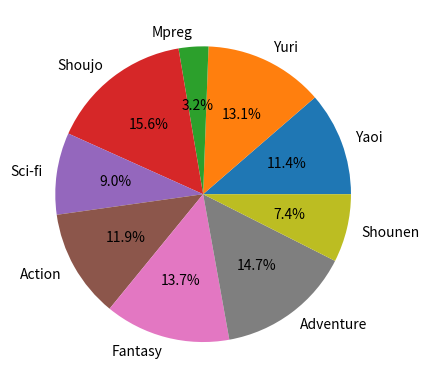

The script that saved this image:
import numpy as np 
import matplotlib.pyplot as plt

rng = np.random.default_rng()
votes = rng.integers(1, 1000, size=9)

fiction = ["Yaoi", "Yuri", "Mpreg", "Shoujo", "Sci-fi", "Action", "Fantasy", "Adventure", "Shounen"]

plt.pie(votes, labels=fiction, autopct="%.1f%%") #Percentage With 1 decimal place
plt.axis()
plt.show()

